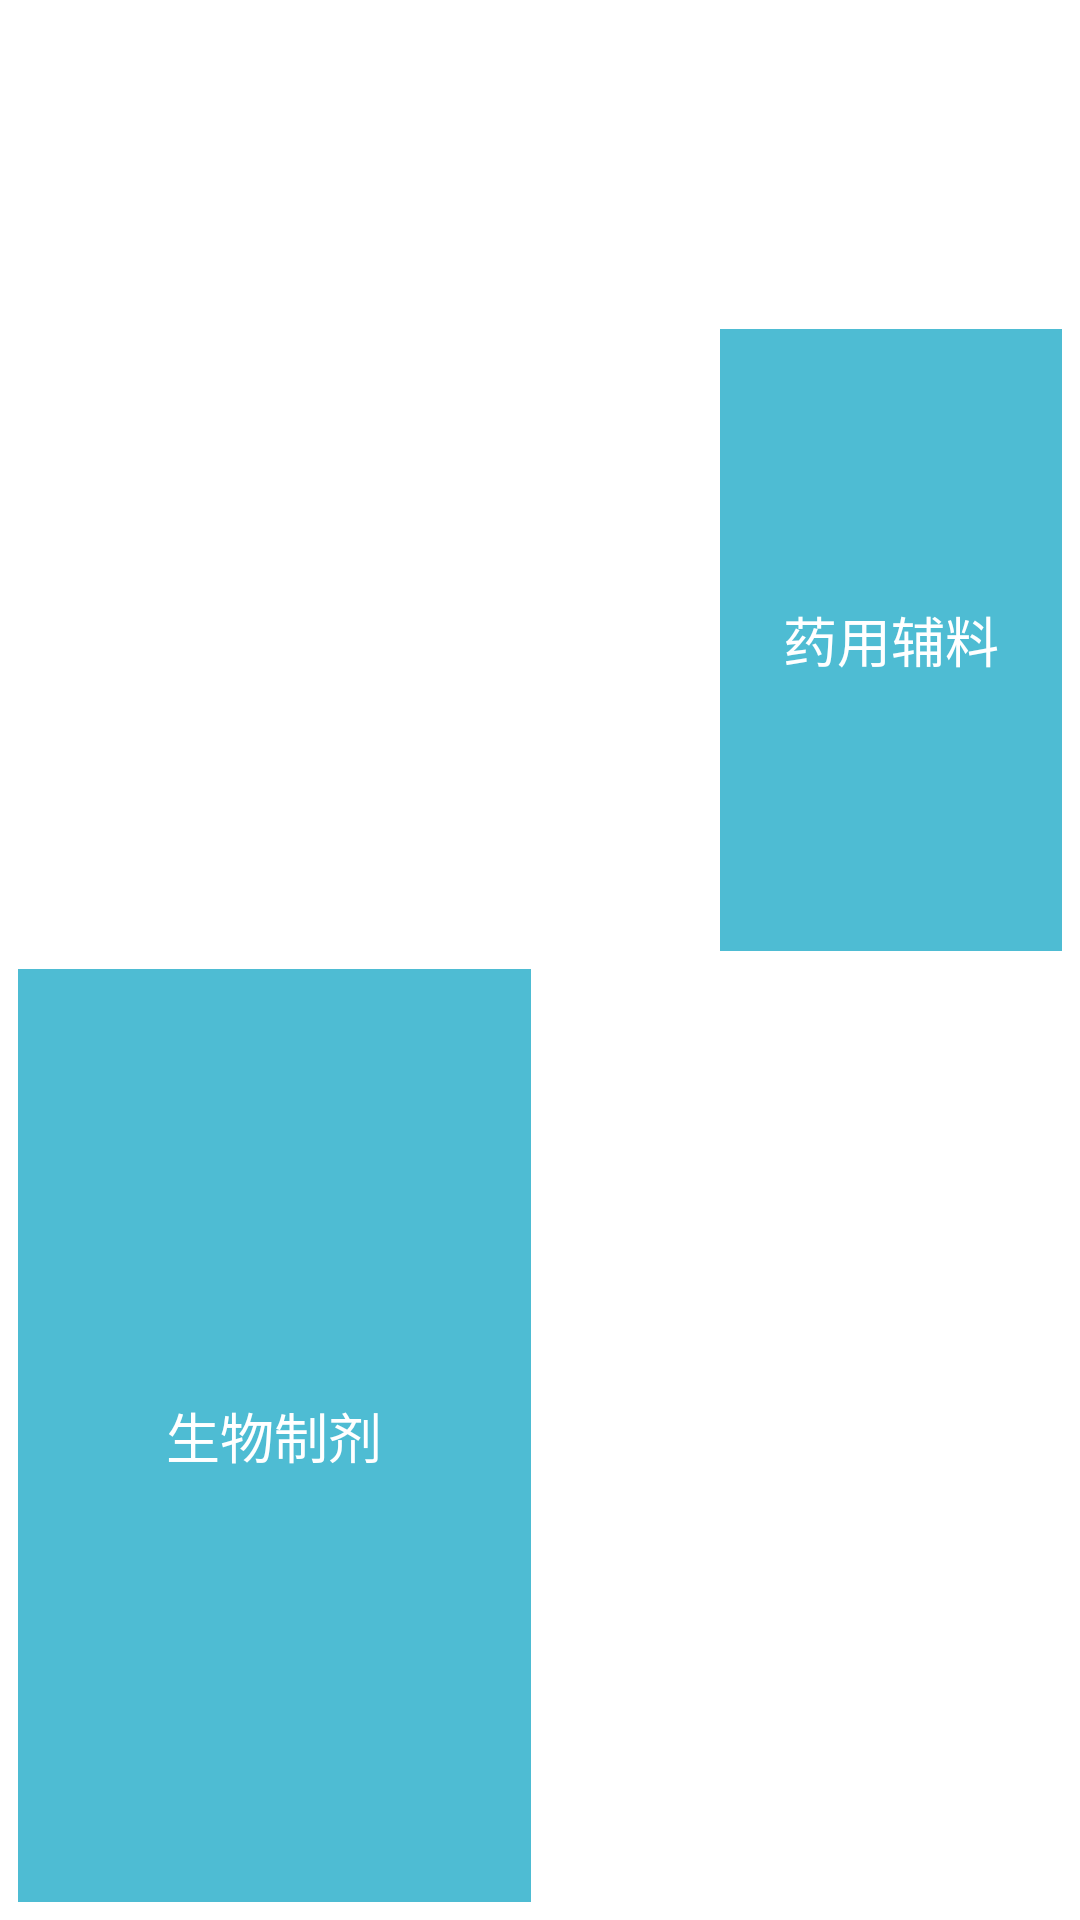

Layout XML and referenced resources for this Android screen:
<!-- AndroidManifest.xml: application theme AppTheme -->
<!-- res/layout/druglibrary_layout2.xml -->
<?xml version="1.0" encoding="utf-8"?>
<RelativeLayout xmlns:android="http://schemas.android.com/apk/res/android"
    android:layout_width="match_parent"
    android:layout_height="match_parent" >

    <LinearLayout
        android:layout_width="match_parent"
        android:layout_height="match_parent"
        android:orientation="vertical" >

        <LinearLayout
            android:layout_width="match_parent"
            android:layout_height="0dp"
            android:layout_weight="1"
            android:orientation="horizontal" >

            <Button
                android:id="@+id/library_btn_ChemicalDrugs"
                android:layout_width="match_parent"
                android:layout_height="match_parent"
                android:layout_marginBottom="3dip"
                android:layout_marginLeft="6dip"
                android:layout_marginRight="6dip"
                android:layout_marginTop="6dip"
                android:background="@drawable/button_register_bg"
                android:gravity="center"
                android:text="@string/strChemicalDrugs"
                android:textColor="@android:color/white"
                android:textSize="18sp" />
        </LinearLayout>

        <LinearLayout
            android:layout_width="match_parent"
            android:layout_height="0dp"
            android:layout_weight="2"
            android:orientation="horizontal" >

            <Button
                android:id="@+id/library_btn_VegetableFatsAndExtracts"
                android:layout_width="0dp"
                android:layout_height="match_parent"
                android:layout_marginBottom="3dip"
                android:layout_marginLeft="6dip"
                android:layout_marginRight="3dip"
                android:layout_marginTop="3dip"
                android:layout_weight="2"
                android:background="@drawable/button_login_bg"
                android:gravity="center"
                android:text="@string/strVegetableFatsAndExtracts"
                android:textColor="@android:color/white"
                android:textSize="18sp" />

            <Button
                android:id="@+id/library_btn_PharmaceuticalExcipients"
                android:layout_width="0dp"
                android:layout_height="match_parent"
                android:layout_marginBottom="3dip"
                android:layout_marginLeft="3dip"
                android:layout_marginRight="6dip"
                android:layout_marginTop="3dip"
                android:layout_weight="1"
                android:background="@drawable/button_sure_bg"
                android:gravity="center"
                android:text="@string/strPharmaceuticalExcipients"
                android:textColor="@android:color/white"
                android:textSize="18sp" />
        </LinearLayout>

        <LinearLayout
            android:layout_width="match_parent"
            android:layout_height="0dp"
            android:layout_weight="3"
            android:orientation="horizontal" >
			 <LinearLayout
                android:layout_width="0dp"
                android:layout_height="match_parent"
                android:layout_weight="1"
                android:orientation="horizontal" >

                <Button
                    android:id="@+id/login_btn_resign6"
                    android:layout_width="match_parent"
                    android:layout_height="match_parent"
                    android:layout_marginBottom="6dip"
                    android:layout_marginLeft="6dip"
                    android:layout_marginRight="3dip"
                    android:layout_marginTop="3dip"
                    android:background="@drawable/button_sure_bg"
                    android:gravity="center"
                    android:text="@string/strChemicalDrugs6"
                    android:textColor="@android:color/white"
                    android:textSize="18sp" />
            </LinearLayout>
            <LinearLayout
                android:layout_width="0dp"
                android:layout_height="match_parent"
                android:layout_weight="1"
                android:orientation="vertical" >

                <Button
                    android:id="@+id/library_btn_proprietarychinesemedicines"
                    android:layout_width="match_parent"
                    android:layout_height="0dp"
                    android:layout_marginBottom="3dip"
                    android:layout_marginLeft="3dip"
                    android:layout_marginRight="6dip"
                    android:layout_marginTop="3dip"
                    android:layout_weight="1"
                    android:background="@drawable/button_register_bg"
                    android:gravity="center"
                    android:text="@string/strProprietaryChineseMedicines"
                    android:textColor="@android:color/white"
                    android:textSize="18sp" />

                <Button
                    android:id="@+id/library_btn_HerbsAndPieces"
                    android:layout_width="match_parent"
                    android:layout_height="0dp"
                    android:layout_marginBottom="6dip"
                    android:layout_marginLeft="3dip"
                    android:layout_marginRight="6dip"
                    android:layout_marginTop="3dip"
                    android:layout_weight="1"
                    android:background="@drawable/button_login_bg"
                    android:gravity="center"           
                    android:text="@string/strHerbsAndPieces"
                    android:textColor="@android:color/white"
                    android:textSize="18sp" />
            </LinearLayout>        
        </LinearLayout>
    </LinearLayout>

</RelativeLayout>
<!-- resources referenced by this layout -->
<resources>
  <!-- drawable button_sure_bg (drawable) -->
  <?xml version="1.0" encoding="utf-8"?>
  <selector xmlns:android="http://schemas.android.com/apk/res/android">
  
      <item android:drawable="@color/btn_login_pressed" android:state_pressed="true"/>
      <item android:drawable="@color/common_top_bar_blue"/>
  
  </selector>
  <string name="strChemicalDrugs">化学药品</string>
  <string name="strChemicalDrugs6">生物制剂</string>
  <string name="strHerbsAndPieces">药材及饮片</string>
  <string name="strPharmaceuticalExcipients">药用辅料</string>
  <string name="strProprietaryChineseMedicines">中成药</string>
  <string name="strVegetableFatsAndExtracts">植物油脂及提取物</string>
  <style name="AppTheme" parent="AppBaseTheme">
          
      </style>
  <color name="btn_login_pressed">#303744</color>
  <color name="common_top_bar_blue">#4ebcd3</color>
  <style name="AppBaseTheme" parent="android:Theme.Light">
          
      </style>
</resources>
